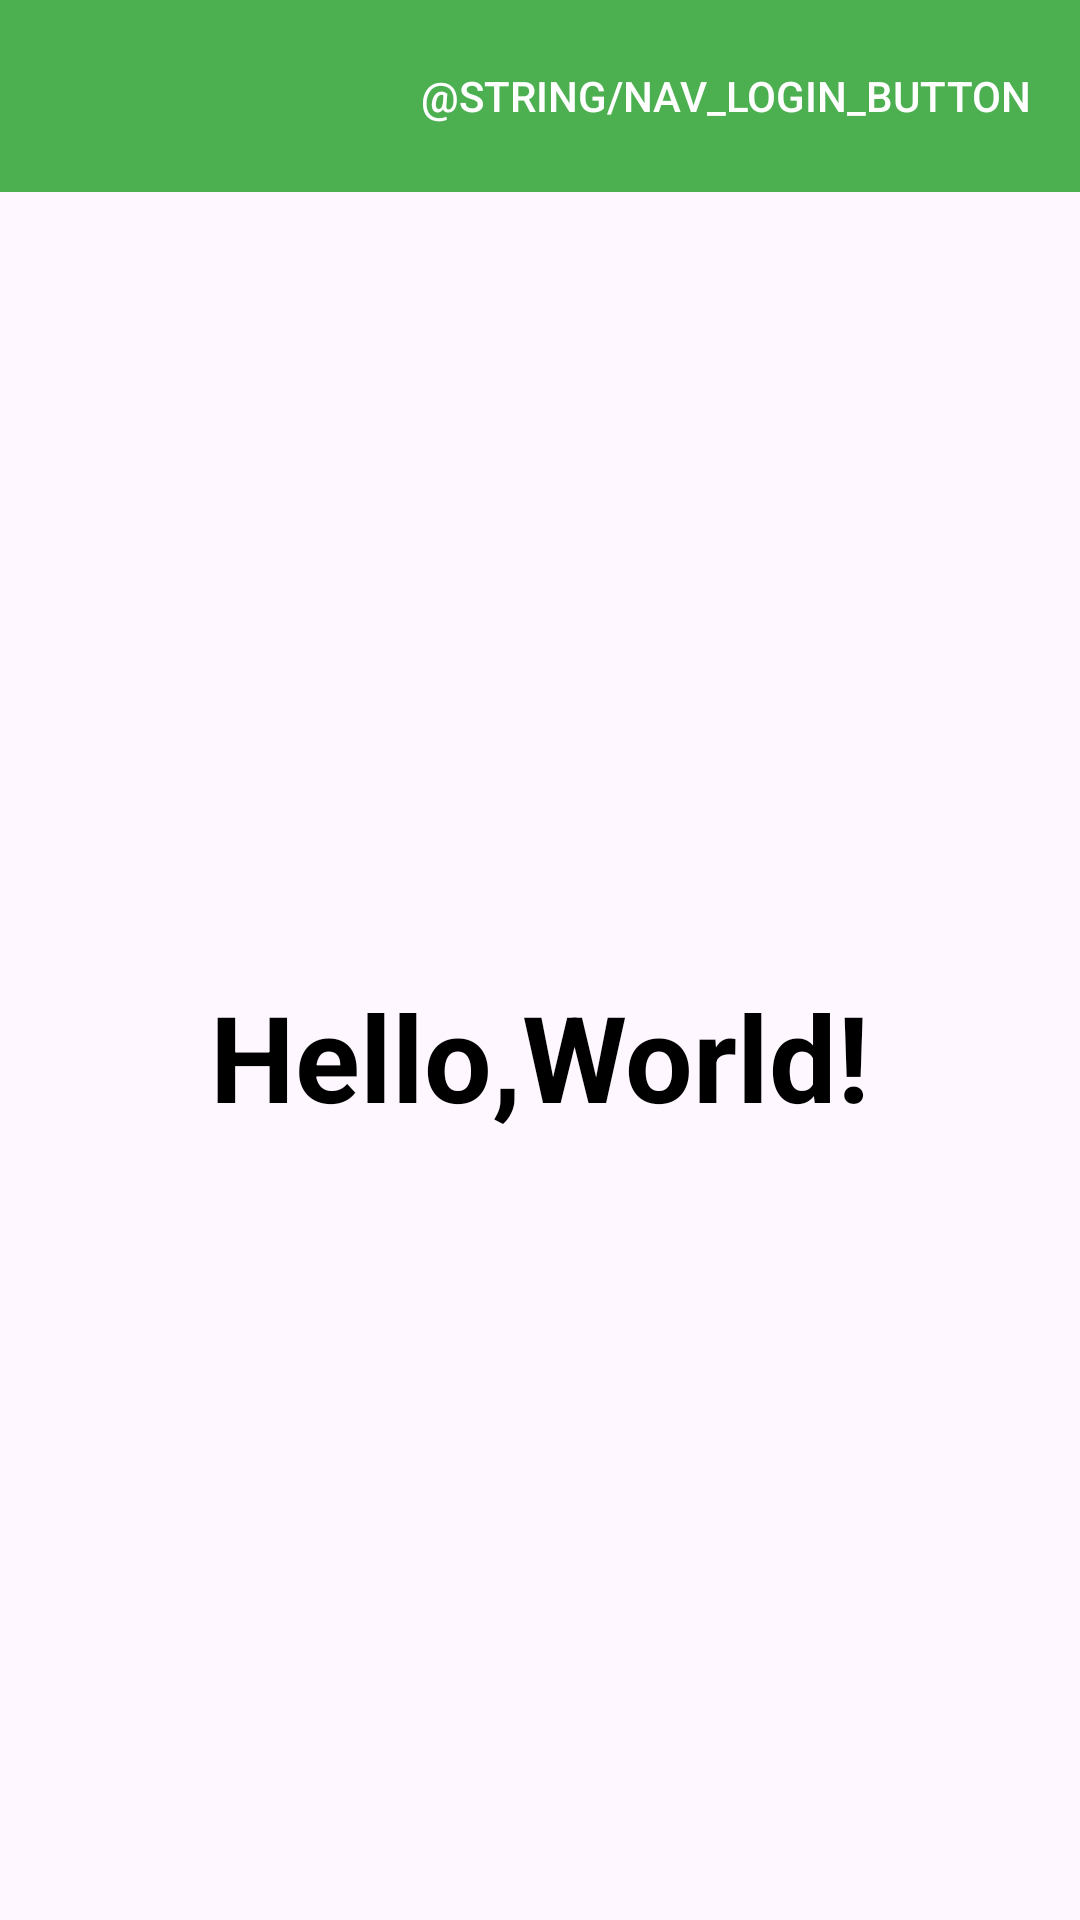

Write the Android layout XML for this screen, with the resource values it uses.
<!-- AndroidManifest.xml: application theme Theme.Instamart -->
<!-- res/layout/activity_main.xml -->
<?xml version="1.0" encoding="utf-8"?>
<androidx.constraintlayout.widget.ConstraintLayout xmlns:android="http://schemas.android.com/apk/res/android"
    xmlns:app="http://schemas.android.com/apk/res-auto"
    xmlns:tools="http://schemas.android.com/tools"
    android:id="@+id/main"
    android:layout_width="match_parent"
    android:layout_height="match_parent"
    tools:context=".MainActivity">

    <com.google.android.material.appbar.AppBarLayout
        android:id="@+id/appBarLayout"
        android:layout_width="match_parent"
        android:layout_height="wrap_content"
        app:layout_constraintTop_toTopOf="parent"
        app:layout_constraintStart_toStartOf="parent"
        app:layout_constraintEnd_toEndOf="parent">

        <androidx.appcompat.widget.Toolbar
            android:id="@+id/toolbar"
            android:layout_width="match_parent"
            android:layout_height="?attr/actionBarSize"
            android:background="?attr/colorPrimary"
            android:theme="@style/ThemeOverlay.AppCompat.Dark.ActionBar">

            <Button
                android:id="@+id/btnLoginNav"
                android:layout_width="wrap_content"
                android:layout_height="wrap_content"
                android:text="@string/nav_login_button"
                android:textColor="@android:color/white"
                android:background="?attr/selectableItemBackground"
                android:layout_gravity="end"
                android:layout_marginEnd="16dp"/>

        </androidx.appcompat.widget.Toolbar>
    </com.google.android.material.appbar.AppBarLayout>

    <TextView
        android:layout_width="wrap_content"
        android:layout_height="wrap_content"
        android:text="@string/greeting_text"
        android:textSize="40sp"
        android:textColor="@color/black"
        android:textStyle="bold"
        app:layout_constraintBottom_toBottomOf="parent"
        app:layout_constraintEnd_toEndOf="parent"
        app:layout_constraintStart_toStartOf="parent"
        app:layout_constraintTop_toBottomOf="@id/appBarLayout" />

</androidx.constraintlayout.widget.ConstraintLayout>
<!-- resources referenced by this layout -->
<resources>
  <color name="black">#FF000000</color>
  <string name="greeting_text">Hello,World!</string>
  <style name="Theme.Instamart" parent="Base.Theme.Instamart" />
  <style name="Base.Theme.Instamart" parent="Theme.Material3.DayNight.NoActionBar">
          
          <item name="colorPrimary">@color/colorPrimary</item>
          <item name="colorOnPrimary">@color/colorOnPrimary</item>
          <item name="colorSecondary">@color/colorSecondary</item>
      </style>
  <color name="colorPrimary">#4CAF50</color>
  <color name="colorOnPrimary">#FFFFFF</color>
  <color name="colorSecondary">#FFC107</color>
</resources>
